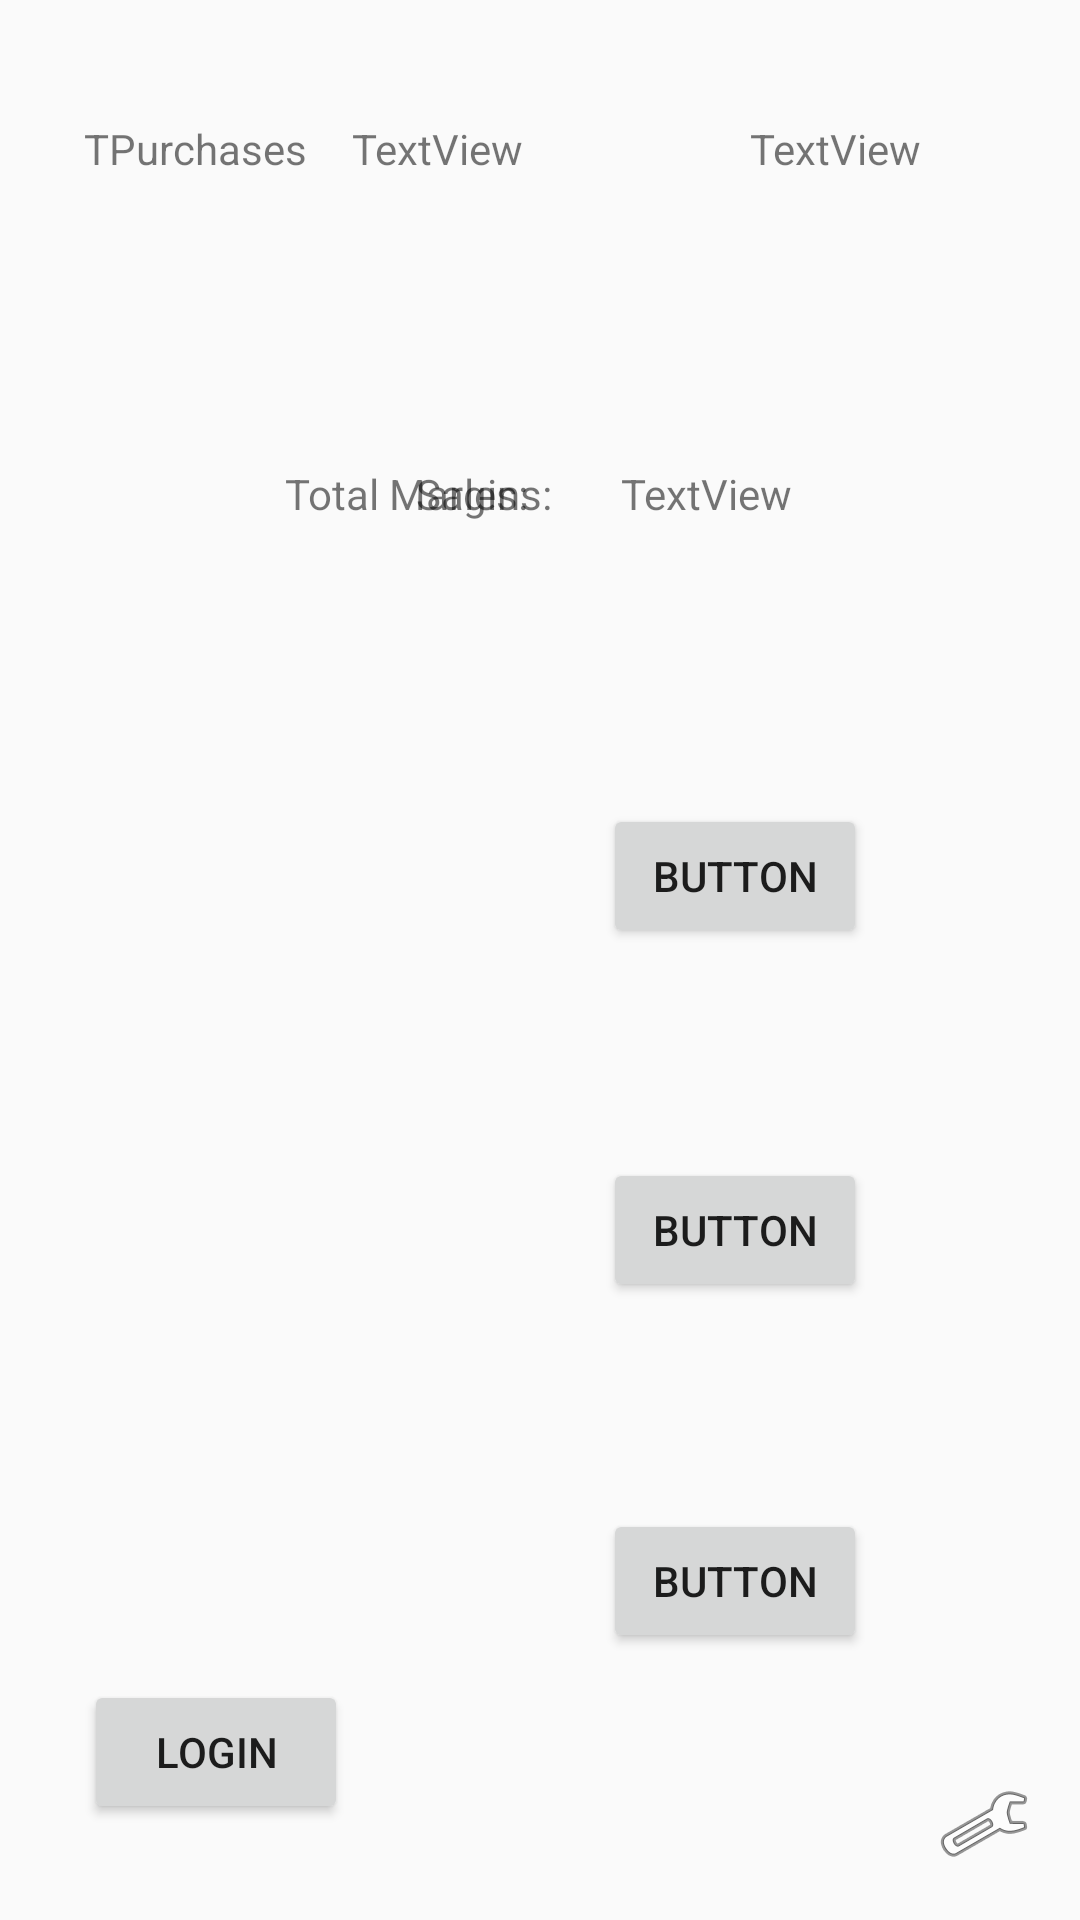

Android layout source for this screen:
<!-- AndroidManifest.xml: application theme AppTheme -->
<!-- res/layout/activity_main.xml -->
<?xml version="1.0" encoding="utf-8"?>
<androidx.constraintlayout.widget.ConstraintLayout xmlns:android="http://schemas.android.com/apk/res/android"
    xmlns:app="http://schemas.android.com/apk/res-auto"
    xmlns:tools="http://schemas.android.com/tools"
    android:layout_width="match_parent"
    android:layout_height="match_parent"
    tools:context=".MainActivity">

    <Button
        android:id="@+id/button2"
        android:layout_width="wrap_content"
        android:layout_height="wrap_content"
        android:layout_marginTop="268dp"
        android:layout_marginEnd="18dp"
        android:onClick="onLogPurchasesClick"
        android:text="Button"
        app:layout_constraintEnd_toEndOf="@+id/actualSalesAmount"
        app:layout_constraintTop_toTopOf="parent" />

    <Button
        android:id="@+id/button"
        android:layout_width="wrap_content"
        android:layout_height="wrap_content"
        android:layout_marginTop="70dp"
        android:onClick="onLogSalesClick"
        android:text="Button"
        app:layout_constraintStart_toStartOf="@+id/button2"
        app:layout_constraintTop_toBottomOf="@+id/button2" />

    <Button
        android:id="@+id/button3"
        android:layout_width="wrap_content"
        android:layout_height="wrap_content"
        android:layout_marginTop="69dp"
        android:onClick="onAnalyticsClick"
        android:text="Button"
        app:layout_constraintStart_toStartOf="@+id/button"
        app:layout_constraintTop_toBottomOf="@+id/button" />

    <TextView
        android:id="@+id/purchasesInfoLabel"
        android:layout_width="wrap_content"
        android:layout_height="wrap_content"
        android:layout_marginStart="28dp"
        android:text="TPurchases"
        app:layout_constraintBaseline_toBaselineOf="@+id/purchasesAmount"
        app:layout_constraintStart_toStartOf="parent" />

    <TextView
        android:id="@+id/purchasesAmount"
        android:layout_width="wrap_content"
        android:layout_height="wrap_content"
        android:layout_marginStart="15dp"
        android:layout_marginTop="40dp"
        android:text="TextView"
        app:layout_constraintStart_toEndOf="@+id/purchasesInfoLabel"
        app:layout_constraintTop_toTopOf="parent" />

    <TextView
        android:id="@+id/actualSalesLabel"
        android:layout_width="wrap_content"
        android:layout_height="wrap_content"
        android:layout_marginEnd="31dp"
        android:text="Sales:"
        app:layout_constraintBaseline_toBaselineOf="@+id/profitMarginAmount"
        app:layout_constraintEnd_toStartOf="@+id/profitMarginAmount" />

    <TextView
        android:id="@+id/profitMarginAmount"
        android:layout_width="wrap_content"
        android:layout_height="wrap_content"
        android:layout_marginStart="23dp"
        android:text="TextView"
        app:layout_constraintBaseline_toBaselineOf="@+id/profitMarginLabel"
        app:layout_constraintStart_toEndOf="@+id/profitMarginLabel" />

    <TextView
        android:id="@+id/profitMarginLabel"
        android:layout_width="wrap_content"
        android:layout_height="wrap_content"
        android:layout_marginStart="95dp"
        android:layout_marginTop="96dp"
        android:layout_marginBottom="94dp"
        android:text="Total Margins:"
        app:layout_constraintBottom_toTopOf="@+id/button2"
        app:layout_constraintStart_toStartOf="parent"
        app:layout_constraintTop_toBottomOf="@+id/purchasesInfoLabel" />

    <TextView
        android:id="@+id/actualSalesAmount"
        android:layout_width="wrap_content"
        android:layout_height="wrap_content"
        android:layout_marginTop="40dp"
        android:layout_marginEnd="53dp"
        android:text="TextView"
        app:layout_constraintEnd_toEndOf="parent"
        app:layout_constraintTop_toTopOf="parent" />

    <ImageView
        android:id="@+id/settingsIcon"
        android:layout_width="wrap_content"
        android:layout_height="wrap_content"
        android:layout_marginEnd="16dp"
        android:layout_marginBottom="16dp"
        app:layout_constraintBottom_toBottomOf="parent"
        app:layout_constraintEnd_toEndOf="parent"
        app:srcCompat="@android:drawable/ic_menu_preferences" />

    <Button
        android:id="@+id/loginButton"
        android:layout_width="wrap_content"
        android:layout_height="wrap_content"
        android:layout_marginStart="28dp"
        android:layout_marginBottom="32dp"
        android:text="Login"
        android:onClick="onLoginClick"
        app:layout_constraintBottom_toBottomOf="parent"
        app:layout_constraintStart_toStartOf="parent" />
</androidx.constraintlayout.widget.ConstraintLayout>
<!-- resources referenced by this layout -->
<resources>
  <style name="AppTheme" parent="Theme.AppCompat.Light.DarkActionBar">
          
          <item name="colorPrimary">@color/colorPrimary</item>
          <item name="colorPrimaryDark">@color/colorPrimaryDark</item>
          <item name="colorAccent">@color/colorAccent</item>
      </style>
  <color name="colorPrimary">#FFFFFF</color>
  <color name="colorPrimaryDark">#29FE76</color>
  <color name="colorAccent">#342b45</color>
</resources>
